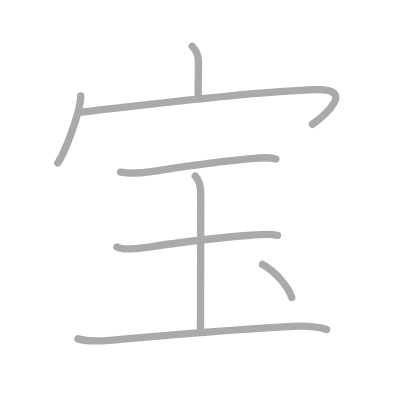
t = 0.00 s
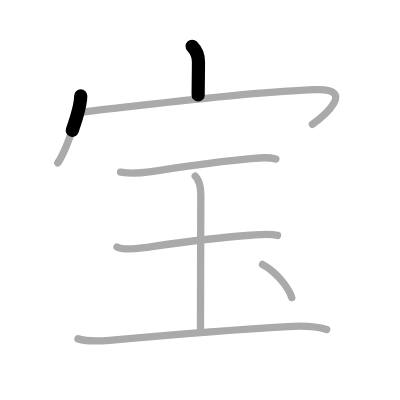
t = 1.50 s
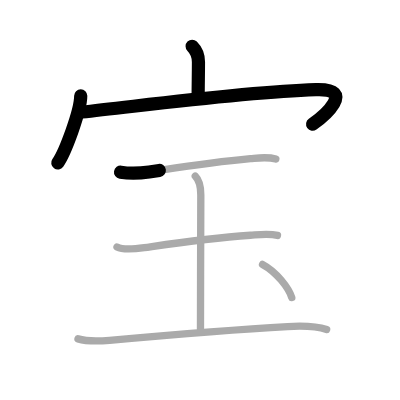
t = 3.25 s
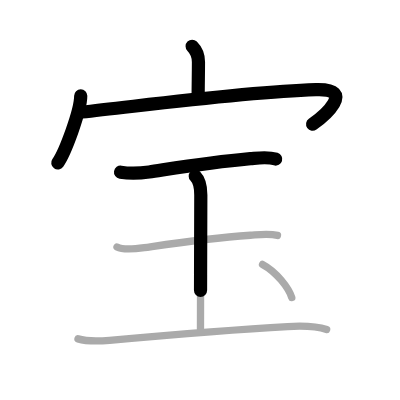
t = 4.75 s
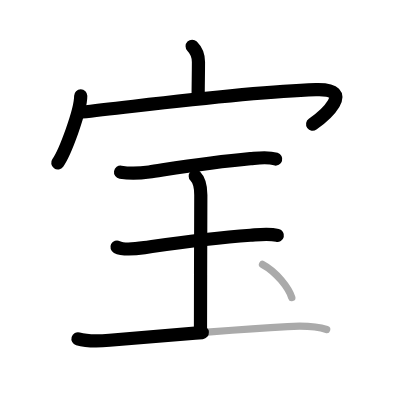
t = 6.50 s
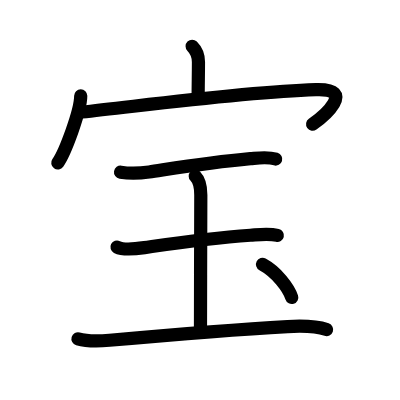
t = 8.00 s

The animated SVG that drew these frames (rendered in a browser with its animation timeline set to each time). Animation: 8 SMIL elements (animate=8); one cycle of 8.00 s.

<?xml version="1.0" standalone="no"?>
<!DOCTYPE svg PUBLIC "-//W3C//DTD SVG 1.1//EN"   "http://www.w3.org/Graphics/SVG/1.1/DTD/svg11.dtd">
<svg width="400px" height="400px"  version="1.1" xmlns="http://www.w3.org/2000/svg">
  <defs>
    <marker id="Triangle" viewBox="0 0 10 10" refX="0" refY="5" markerUnits="strokeWidth" markerWidth="3" style="stroke-opacity:0%;fill:#aaaaaa;" markerHeight="2" orient="auto">
      <path d="M 0 0 L 10 5 L 0 10 z" />
    </marker>
    
    <marker id="Arrow" viewBox="0 0 10 10" refX="5" refY="5" markerUnits="strokeWidth" markerWidth="1.8" style="stroke-opacity:0%;fill:#770000;" markerHeight="2" orient="auto">
      <path d="M 0 4 L 6 4 L 4 1 L 10 5 L 4 9 L 6 6 L 0 6 z" />
        <circle cx="5" cy="5" r="5" />
      </marker>
    
    <marker id="TriangleRed" viewBox="0 0 10 10" refX="0" refY="5" markerUnits="strokeWidth" markerWidth="3" style="stroke-opacity:0%;fill:#CC0000;" markerHeight="2" orient="auto">
      <path d="M 0 0 L 10 5 L 0 10 z" />
    </marker>
    
    <marker id="ArrowRed" viewBox="0 0 10 10" refX="5" refY="5" markerUnits="strokeWidth" markerWidth="1.8" style="stroke-opacity:0%;fill:#CC0000;" markerHeight="2" orient="auto">
      <path d="M 0 4 L 6 4 L 4 1 L 10 5 L 4 9 L 6 6 L 0 6 z" />
        <circle cx="5" cy="5" r="5" />
      </marker>
    
  </defs>
  
  <path style="fill:#ffffff; fill-opacity:100%; fill-rule:evenodd; stroke-width:0;" d="M 0 0 L 400px 0 L 400px 400px L 0 400px L 0 0" />

  <g transform="scale(3.6697247706422 3.6697247706422)">
<path style="fill:none; fill-opacity:0%; fill-rule:evenodd; stroke:#aaaaaa; stroke-opacity:100%; stroke-width: 1.5pt; stroke-linejoin:round; stroke-linecap:round;" d="M52.36 12.61c1.08 1.08 1.72 2.64 1.72 4.29c0 3.66-0.08 5.65-0.08 8.98"></path>
<path style="fill:none; fill-opacity:0%; fill-rule:evenodd; stroke:#aaaaaa; stroke-opacity:100%; stroke-width: 1.5pt; stroke-linejoin:round; stroke-linecap:round;" d="M22 26.12c0 4.14-4.3 15.51-6.25 18.27"></path>
<path style="fill:none; fill-opacity:0%; fill-rule:evenodd; stroke:#aaaaaa; stroke-opacity:100%; stroke-width: 1.5pt; stroke-linejoin:round; stroke-linecap:round;" d="M22.35 30.52c14.9-1.52 43.02-5.4 63.71-6.1c11.31-0.38 1.9 7.47-0.92 9.45"></path>
<path style="fill:none; fill-opacity:0%; fill-rule:evenodd; stroke:#aaaaaa; stroke-opacity:100%; stroke-width: 1.5pt; stroke-linejoin:round; stroke-linecap:round;" d="M32.85 46.92c2.9 0.45 5.64 0.24 7.79-0.07c5.54-0.8 15.69-2.51 27.61-3.61c2.32-0.21 4.63-0.58 6.91 0.11"></path>
<path style="fill:none; fill-opacity:0%; fill-rule:evenodd; stroke:#aaaaaa; stroke-opacity:100%; stroke-width: 1.5pt; stroke-linejoin:round; stroke-linecap:round;" d="M53.21 48.01c1.2 1.2 1.51 2.61 1.51 5.1c0 7.4-0.09 25.09-0.09 36.51"></path>
<path style="fill:none; fill-opacity:0%; fill-rule:evenodd; stroke:#aaaaaa; stroke-opacity:100%; stroke-width: 1.5pt; stroke-linejoin:round; stroke-linecap:round;" d="M31.88 67.31c1.81 0.93 5.54 0.44 7.47 0.16c5.91-0.84 16.53-2.48 28.9-3.36c2.39-0.17 4.99-0.53 7.36 0.04"></path>
<path style="fill:none; fill-opacity:0%; fill-rule:evenodd; stroke:#aaaaaa; stroke-opacity:100%; stroke-width: 1.5pt; stroke-linejoin:round; stroke-linecap:round;" d="M21.25 92.34c2.59 0.76 5.94 0.62 8.59 0.39c12.85-1.15 36.83-3.09 48.54-3.74c3.36-0.19 7.41-0.28 10.63 0.82"></path>
<path style="fill:none; fill-opacity:0%; fill-rule:evenodd; stroke:#aaaaaa; stroke-opacity:100%; stroke-width: 1.5pt; stroke-linejoin:round; stroke-linecap:round;" d="M71.54 72.05c3.85 2.06 7.15 6.45 7.97 9.03"></path>

<path style="fill:none; fill-opacity:0%; fill-rule:evenodd; stroke:#000000; stroke-opacity:100%; stroke-width: 2.7pt; stroke-linejoin:round; stroke-linecap:round;" d="M52.36 12.61c1.08 1.08 1.72 2.64 1.72 4.29c0 3.66-0.08 5.65-0.08 8.98" pathLength="100" stroke-dashoffset="100" stroke-dasharray="100 105"><animate id="dashAnim1" attributeName="stroke-dashoffset" from="100" to="0" dur="1s" calcMode="linear" fill="freeze"/></path>
<path style="fill:none; fill-opacity:0%; fill-rule:evenodd; stroke:#000000; stroke-opacity:100%; stroke-width: 2.7pt; stroke-linejoin:round; stroke-linecap:round;" d="M22 26.12c0 4.14-4.3 15.51-6.25 18.27" pathLength="100" stroke-dashoffset="100" stroke-dasharray="100 105"><animate id="dashAnim2" attributeName="stroke-dashoffset" from="100" to="0" dur="1s" calcMode="linear" begin="dashAnim1.end" fill="freeze"/></path>
<path style="fill:none; fill-opacity:0%; fill-rule:evenodd; stroke:#000000; stroke-opacity:100%; stroke-width: 2.7pt; stroke-linejoin:round; stroke-linecap:round;" d="M22.35 30.52c14.9-1.52 43.02-5.4 63.71-6.1c11.31-0.38 1.9 7.47-0.92 9.45" pathLength="100" stroke-dashoffset="100" stroke-dasharray="100 105"><animate id="dashAnim3" attributeName="stroke-dashoffset" from="100" to="0" dur="1s" calcMode="linear" begin="dashAnim2.end" fill="freeze"/></path>
<path style="fill:none; fill-opacity:0%; fill-rule:evenodd; stroke:#000000; stroke-opacity:100%; stroke-width: 2.7pt; stroke-linejoin:round; stroke-linecap:round;" d="M32.85 46.92c2.9 0.45 5.64 0.24 7.79-0.07c5.54-0.8 15.69-2.51 27.61-3.61c2.32-0.21 4.63-0.58 6.91 0.11" pathLength="100" stroke-dashoffset="100" stroke-dasharray="100 105"><animate id="dashAnim4" attributeName="stroke-dashoffset" from="100" to="0" dur="1s" calcMode="linear" begin="dashAnim3.end" fill="freeze"/></path>
<path style="fill:none; fill-opacity:0%; fill-rule:evenodd; stroke:#000000; stroke-opacity:100%; stroke-width: 2.7pt; stroke-linejoin:round; stroke-linecap:round;" d="M53.21 48.01c1.2 1.2 1.51 2.61 1.51 5.1c0 7.4-0.09 25.09-0.09 36.51" pathLength="100" stroke-dashoffset="100" stroke-dasharray="100 105"><animate id="dashAnim5" attributeName="stroke-dashoffset" from="100" to="0" dur="1s" calcMode="linear" begin="dashAnim4.end" fill="freeze"/></path>
<path style="fill:none; fill-opacity:0%; fill-rule:evenodd; stroke:#000000; stroke-opacity:100%; stroke-width: 2.7pt; stroke-linejoin:round; stroke-linecap:round;" d="M31.88 67.31c1.81 0.93 5.54 0.44 7.47 0.16c5.91-0.84 16.53-2.48 28.9-3.36c2.39-0.17 4.99-0.53 7.36 0.04" pathLength="100" stroke-dashoffset="100" stroke-dasharray="100 105"><animate id="dashAnim6" attributeName="stroke-dashoffset" from="100" to="0" dur="1s" calcMode="linear" begin="dashAnim5.end" fill="freeze"/></path>
<path style="fill:none; fill-opacity:0%; fill-rule:evenodd; stroke:#000000; stroke-opacity:100%; stroke-width: 2.7pt; stroke-linejoin:round; stroke-linecap:round;" d="M21.25 92.34c2.59 0.76 5.94 0.62 8.59 0.39c12.85-1.15 36.83-3.09 48.54-3.74c3.36-0.19 7.41-0.28 10.63 0.82" pathLength="100" stroke-dashoffset="100" stroke-dasharray="100 105"><animate id="dashAnim7" attributeName="stroke-dashoffset" from="100" to="0" dur="1s" calcMode="linear" begin="dashAnim6.end" fill="freeze"/></path>
<path style="fill:none; fill-opacity:0%; fill-rule:evenodd; stroke:#000000; stroke-opacity:100%; stroke-width: 2.7pt; stroke-linejoin:round; stroke-linecap:round;" d="M71.54 72.05c3.85 2.06 7.15 6.45 7.97 9.03" pathLength="100" stroke-dashoffset="100" stroke-dasharray="100 105"><animate id="dashAnim8" attributeName="stroke-dashoffset" from="100" to="0" dur="1s" calcMode="linear" begin="dashAnim7.end" fill="freeze"/></path>

</g>

</svg>  
          
